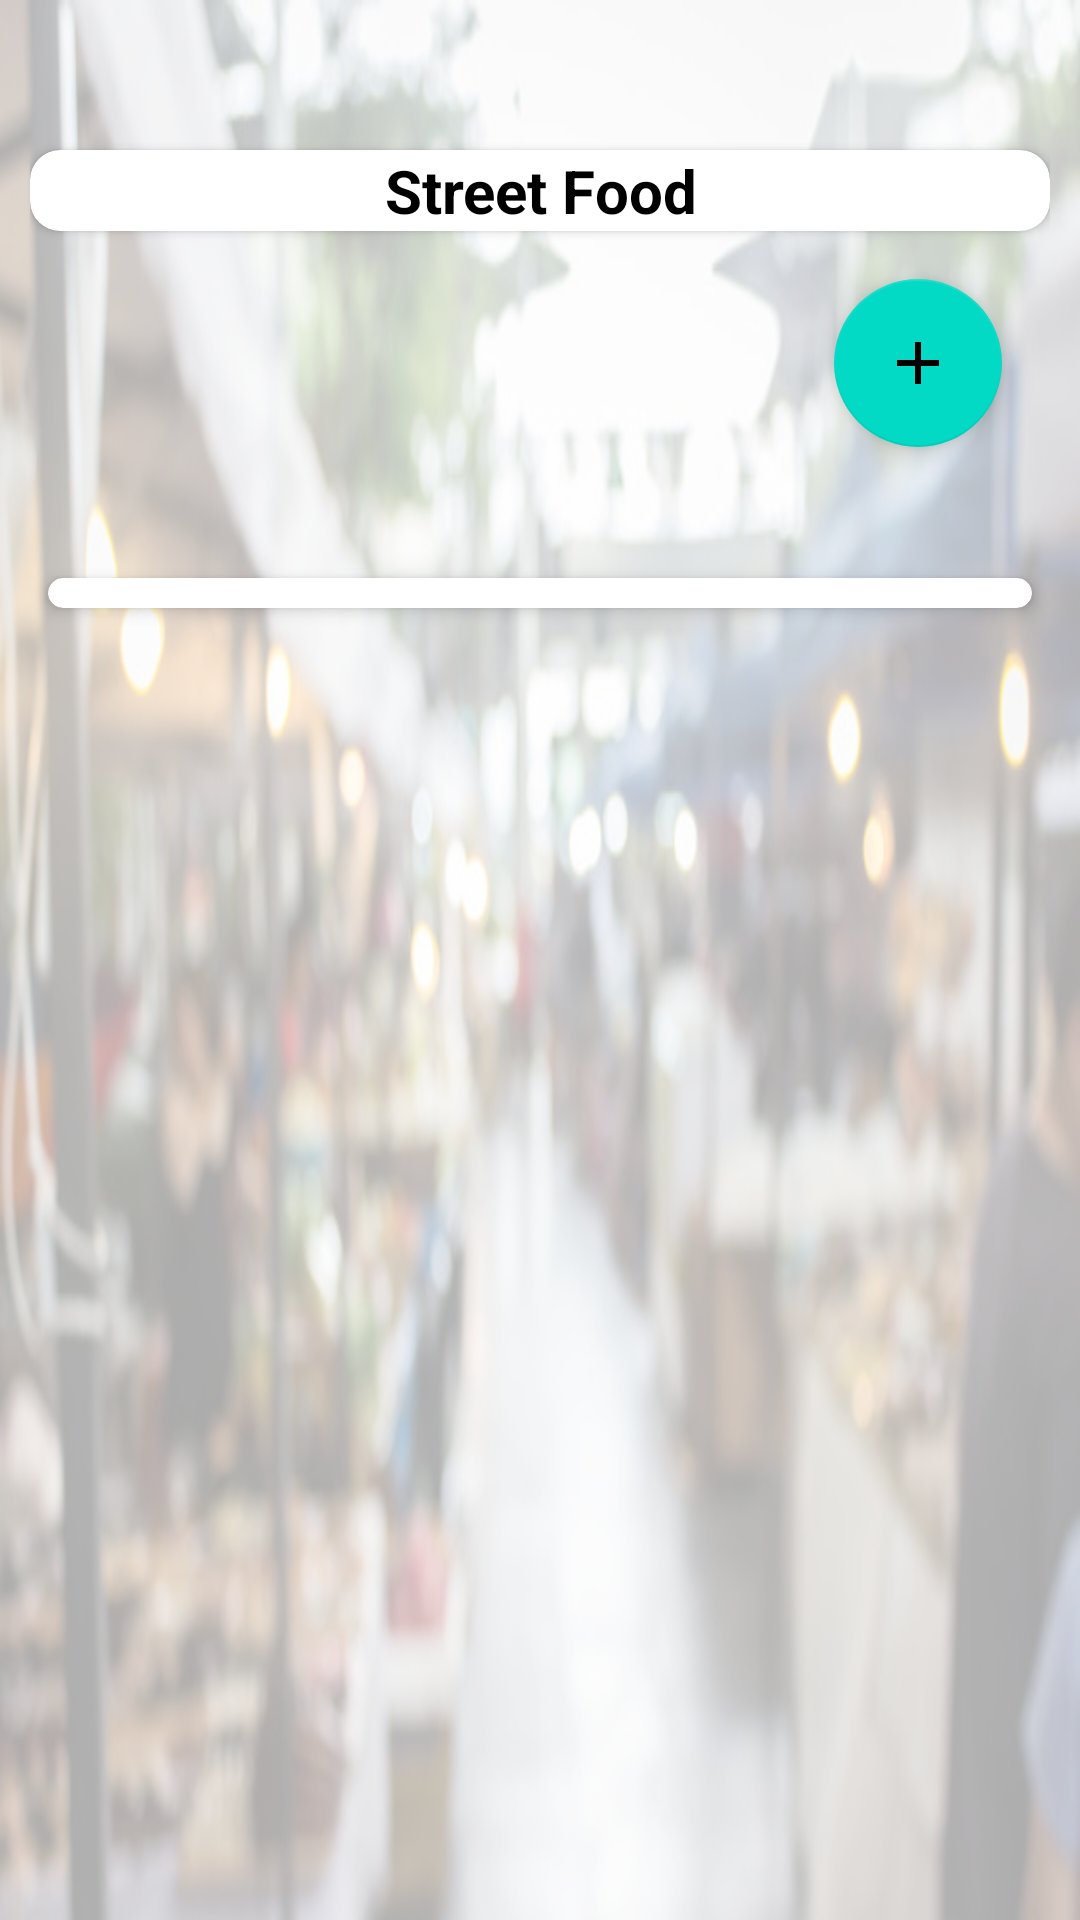

Write the Android layout XML for this screen, with the resource values it uses.
<!-- AndroidManifest.xml: application theme Theme.ForFoodiesByFoodies -->
<!-- res/layout/activity_street_food.xml -->
<?xml version="1.0" encoding="utf-8"?>
<LinearLayout xmlns:android="http://schemas.android.com/apk/res/android"
    xmlns:app="http://schemas.android.com/apk/res-auto"
    xmlns:tools="http://schemas.android.com/tools"
    android:layout_width="match_parent"
    android:layout_height="match_parent"
    android:orientation="vertical"
    android:gravity="center"
    android:background="@drawable/street"
    tools:context=".basic_user.StreetFoodActivity">

    <ScrollView
        android:id="@+id/scrollView2"
        android:layout_width="match_parent"
        android:layout_height="match_parent"
        tools:layout_editor_absoluteX="0dp"
        tools:layout_editor_absoluteY="0dp">

        <LinearLayout
            android:layout_width="match_parent"
            android:layout_height="wrap_content"
            android:layout_marginLeft="10dp"
            android:layout_marginRight="10dp"
            android:gravity="center"
            android:orientation="vertical">

            <androidx.appcompat.widget.Toolbar
                android:id="@+id/streetFoodToolBar"
                android:layout_width="match_parent"
                android:layout_height="20dp"
                android:layout_marginTop="10dp"
                android:background="@android:color/transparent" />

            <androidx.cardview.widget.CardView xmlns:card_view="http://schemas.android.com/apk/res-auto"
                android:id="@+id/card_view"
                android:layout_width="match_parent"
                android:layout_height="wrap_content"
                android:layout_gravity="center"
                android:layout_marginTop="20dp"
                app:cardCornerRadius="10dp">

                <TextView
                    android:layout_width="match_parent"
                    android:layout_height="wrap_content"
                    android:layout_marginLeft="20dp"
                    android:layout_marginRight="20dp"
                    android:gravity="center"
                    android:text="Street Food"
                    android:textColor="#000000"
                    android:textSize="20dp"
                    android:textStyle="bold" />
            </androidx.cardview.widget.CardView>
            <com.google.android.material.floatingactionbutton.FloatingActionButton
                android:id="@+id/btnAddStreetFood"
                android:layout_width="wrap_content"
                android:layout_height="wrap_content"
                android:layout_gravity="end|bottom"
                android:layout_margin="16dp"
                android:src="@drawable/add_restaurant" />

            <androidx.cardview.widget.CardView
                android:id="@+id/cdHomeStreetFood"
                android:layout_width="match_parent"
                android:layout_height="wrap_content"
                android:layout_marginTop="20dp"
                app:cardCornerRadius="10dp"
                app:cardElevation="3dp"
                app:cardUseCompatPadding="true">
                <LinearLayout
                    android:id="@+id/rlMainStreetFood"
                    android:layout_width="match_parent"
                    android:layout_height="wrap_content"
                    android:orientation="vertical"
                    android:padding="5dp">

                </LinearLayout>




            </androidx.cardview.widget.CardView>


        </LinearLayout>
    </ScrollView>

</LinearLayout>
<!-- resources referenced by this layout -->
<resources>
  <!-- drawable add_restaurant (drawable) -->
  <vector android:height="24dp" android:tint="#000002"
      android:viewportHeight="24" android:viewportWidth="24"
      android:width="24dp" xmlns:android="http://schemas.android.com/apk/res/android">
      <path android:fillColor="@android:color/white" android:pathData="M19,13h-6v6h-2v-6H5v-2h6V5h2v6h6v2z"/>
  </vector>
  <!-- drawable street: png bitmap (drawable-v24, 317763 bytes) -->
  <style name="Theme.ForFoodiesByFoodies" parent="Theme.MaterialComponents.DayNight.NoActionBar">
          
          <item name="colorPrimary">@color/purple_500</item>
          <item name="colorPrimaryVariant">@color/purple_700</item>
          <item name="colorOnPrimary">@color/white</item>
          
          <item name="colorSecondary">@color/teal_200</item>
          <item name="colorSecondaryVariant">@color/teal_700</item>
          <item name="colorOnSecondary">@color/black</item>
          
          <item name="android:statusBarColor" tools:targetApi="l">?attr/colorPrimaryVariant</item>
          
      </style>
  <!-- not gathered from this repository: default colours our renderer supplied (Android Studio template values) -->
  <color name="purple_500">#FF6200EE</color>
  <color name="purple_700">#FF3700B3</color>
  <color name="teal_200">#FF03DAC5</color>
  <color name="teal_700">#FF018786</color>
  <color name="black">#FF000000</color>
  <color name="white">#FFFFFFFF</color>
</resources>
